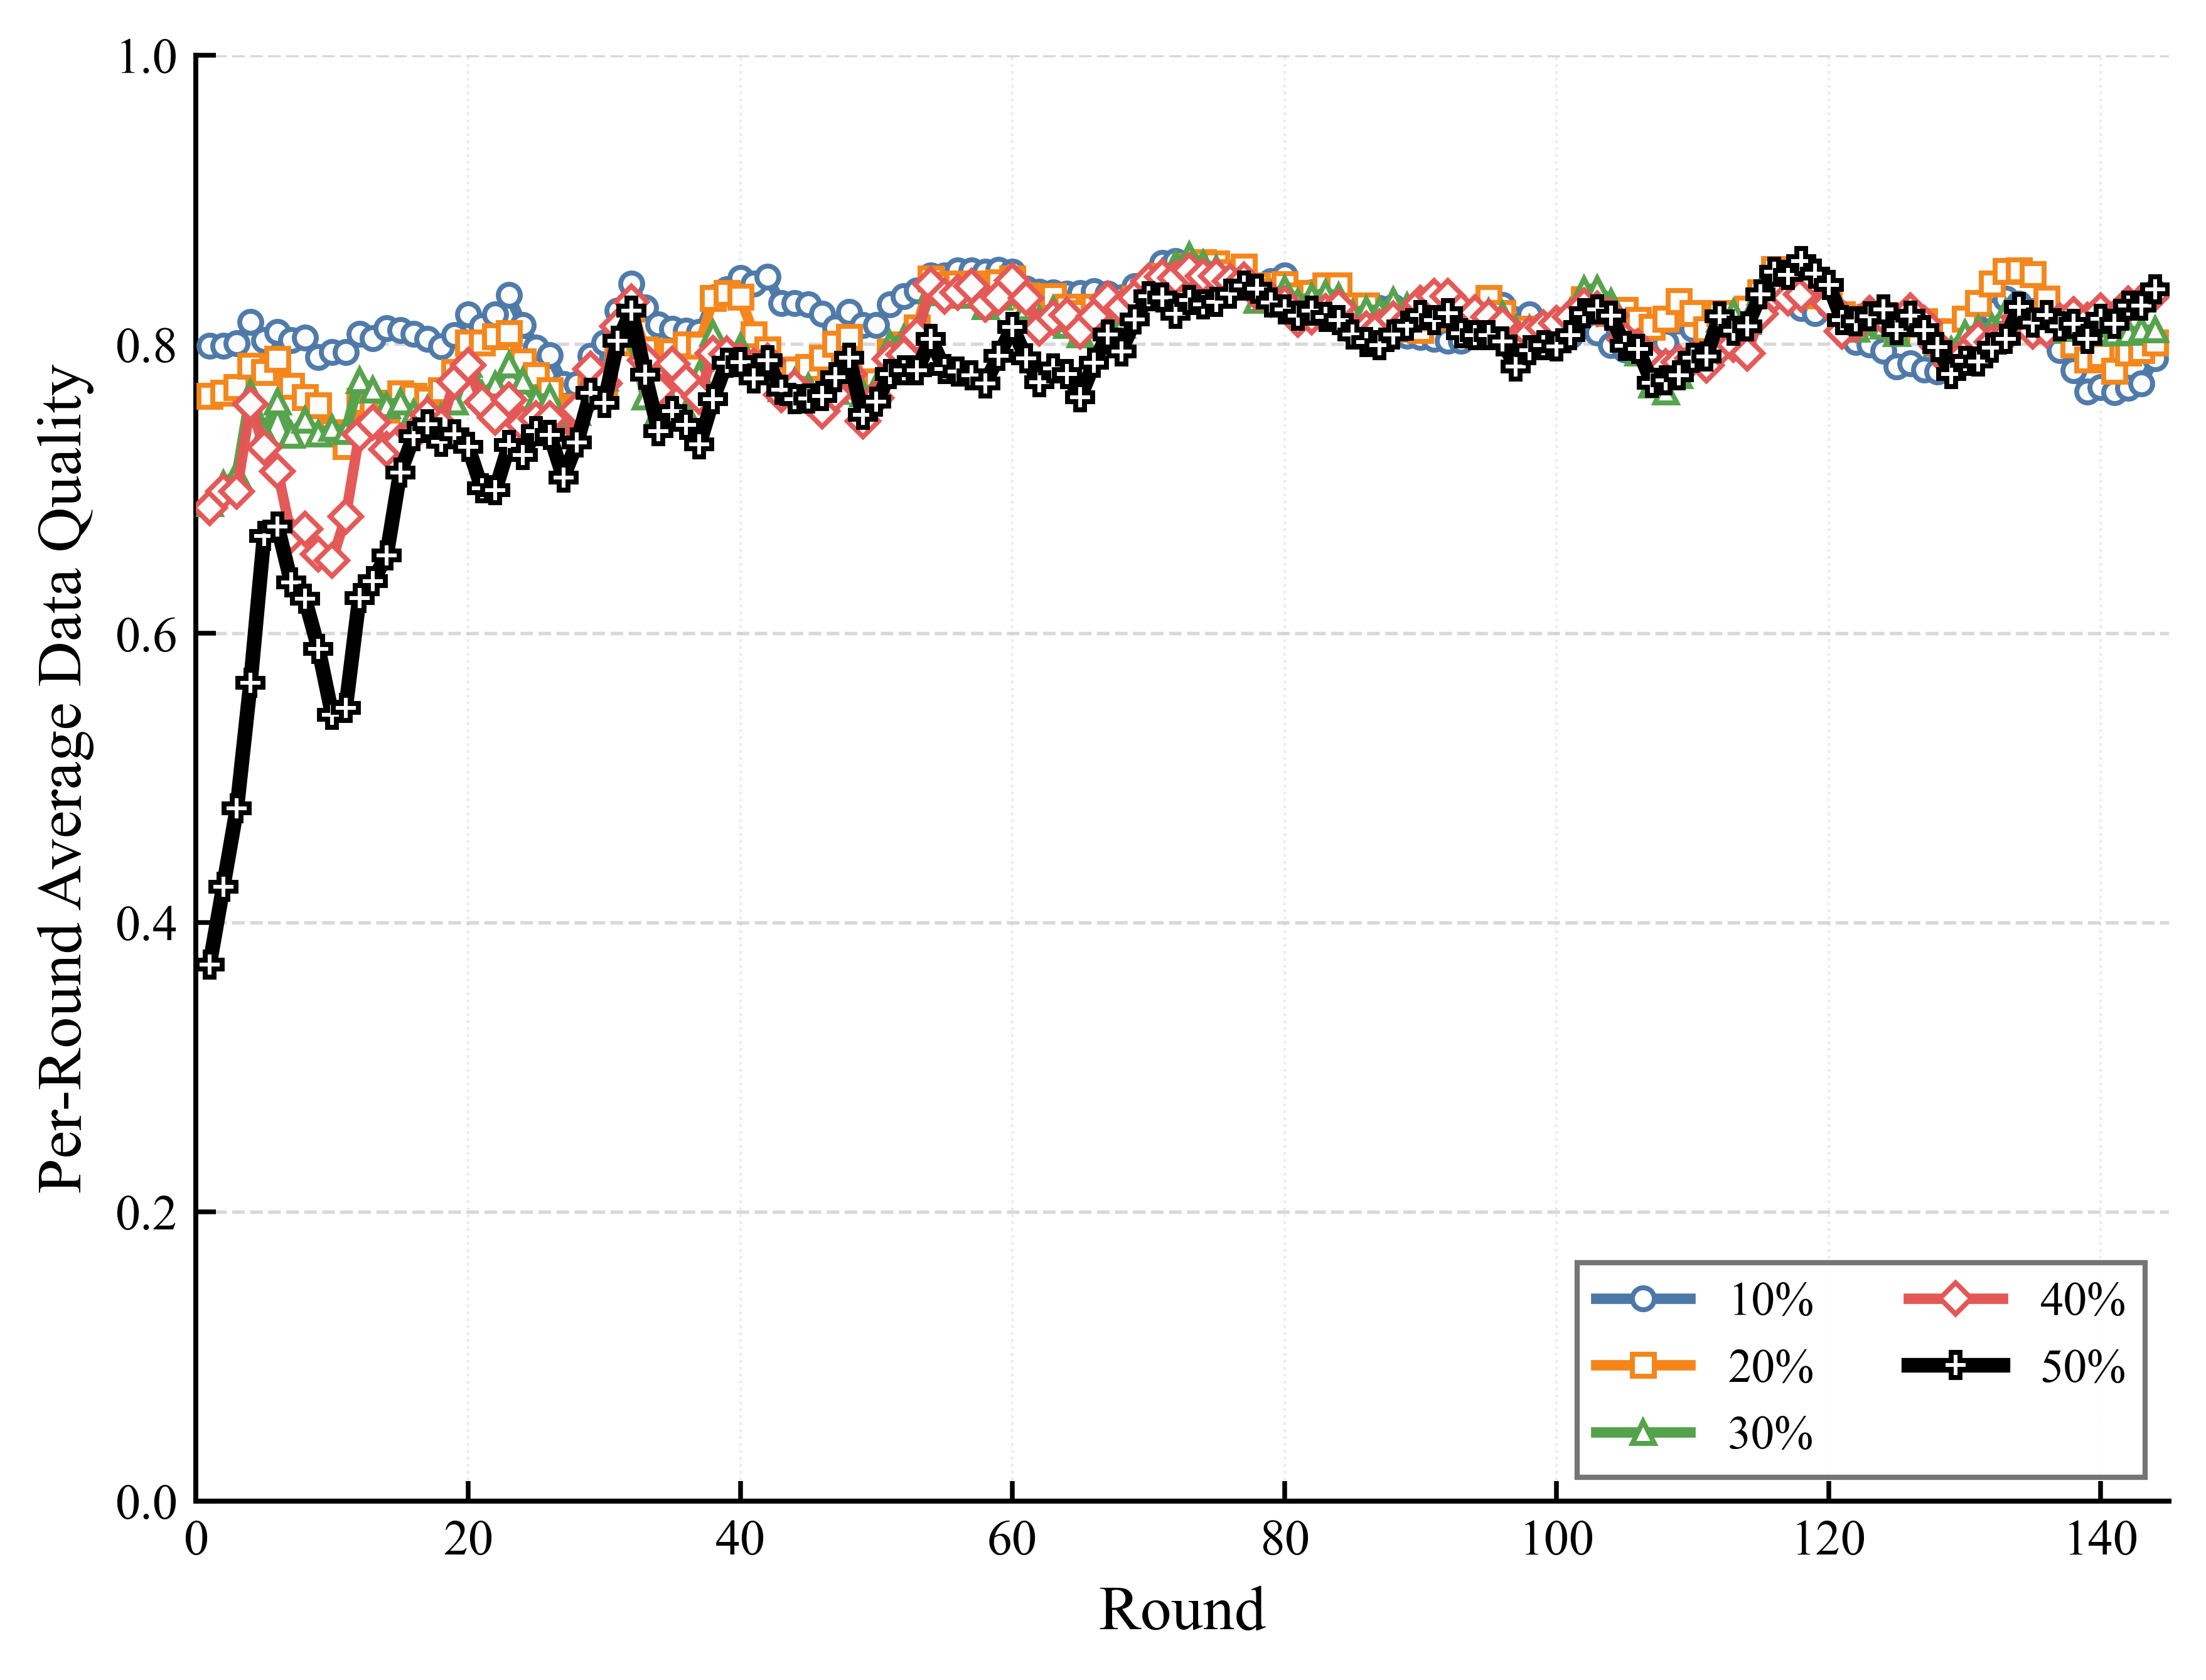

Source data for this figure (header and first rows):
round, 10%, 20%, 30%, 40%, 50%
1, 0.799, 0.7642, 0.6897, 0.6867, 0.3709
2, 0.7988, 0.7664, 0.7033, 0.6981, 0.4247
3, 0.8006, 0.7701, 0.7101, 0.6981, 0.4789
4, 0.8152, 0.785, 0.7662, 0.7584, 0.5657
5, 0.8026, 0.7806, 0.7383, 0.7286, 0.6675
6, 0.8083, 0.7897, 0.7603, 0.712, 0.6737
7, 0.8026, 0.771, 0.7374, 0.6677, 0.635
8, 0.8045, 0.7632, 0.7475, 0.6722, 0.6239
9, 0.791, 0.7575, 0.7382, 0.6548, 0.5894
10, 0.7945, 0.739, 0.7421, 0.6505, 0.5438
11, 0.7945, 0.7296, 0.7399, 0.6806, 0.5484
12, 0.8071, 0.7605, 0.775, 0.7375, 0.6244
13, 0.8039, 0.7595, 0.7686, 0.7459, 0.6362
14, 0.811, 0.7546, 0.7578, 0.7271, 0.6537
15, 0.8098, 0.7658, 0.7602, 0.7327, 0.7111
16, 0.8071, 0.7643, 0.7524, 0.7379, 0.7362
17, 0.8036, 0.7613, 0.7552, 0.7512, 0.7447
18, 0.7984, 0.7681, 0.7492, 0.7437, 0.7323
19, 0.8063, 0.7806, 0.7603, 0.7741, 0.7375
20, 0.8205, 0.801, 0.7861, 0.7854, 0.729
21, 0.8123, 0.8012, 0.7656, 0.7599, 0.7005
22, 0.8204, 0.8052, 0.7719, 0.7493, 0.699
23, 0.8338, 0.8074, 0.7857, 0.7614, 0.7301
24, 0.8133, 0.7879, 0.7744, 0.7445, 0.7231
25, 0.7976, 0.7784, 0.7614, 0.7486, 0.7398
26, 0.7923, 0.7679, 0.7633, 0.7485, 0.7373
27, 0.7725, 0.7433, 0.7387, 0.7303, 0.7078
28, 0.7725, 0.7569, 0.753, 0.7548, 0.7319
29, 0.7918, 0.778, 0.7765, 0.7827, 0.7662
30, 0.8008, 0.773, 0.7768, 0.7729, 0.7593
31, 0.8232, 0.8009, 0.8097, 0.8121, 0.8022
32, 0.8418, 0.8246, 0.8065, 0.8293, 0.8231
33, 0.8252, 0.7962, 0.7635, 0.7889, 0.7787
34, 0.8134, 0.7813, 0.7533, 0.7679, 0.7399
35, 0.8104, 0.795, 0.7574, 0.7863, 0.7535
36, 0.8093, 0.7998, 0.753, 0.7739, 0.7443
37, 0.8085, 0.7989, 0.7787, 0.7636, 0.7307
38, 0.8321, 0.8319, 0.8073, 0.7938, 0.7621
39, 0.8379, 0.8353, 0.7959, 0.7934, 0.7873
40, 0.8457, 0.8326, 0.7984, 0.7888, 0.7874
41, 0.8419, 0.8066, 0.7844, 0.785, 0.7764
42, 0.8466, 0.7961, 0.7816, 0.7886, 0.7887
43, 0.8283, 0.7763, 0.7695, 0.765, 0.7684
44, 0.8283, 0.7824, 0.7739, 0.7703, 0.7619
45, 0.8275, 0.7841, 0.7706, 0.763, 0.7623
46, 0.8209, 0.7905, 0.7675, 0.7539, 0.7643
47, 0.8116, 0.8, 0.7677, 0.7652, 0.7773
48, 0.8222, 0.8048, 0.787, 0.7791, 0.7904
49, 0.8132, 0.7707, 0.7659, 0.7467, 0.7509
50, 0.813, 0.7743, 0.7706, 0.7629, 0.7601
51, 0.8274, 0.7949, 0.8003, 0.7899, 0.7794
52, 0.8333, 0.7997, 0.8042, 0.7927, 0.782
53, 0.8371, 0.8114, 0.8088, 0.8061, 0.7818
54, 0.8475, 0.8454, 0.837, 0.8414, 0.8038
55, 0.8475, 0.8409, 0.8356, 0.8332, 0.7827
56, 0.8511, 0.8417, 0.8341, 0.8357, 0.781
57, 0.8511, 0.842, 0.8341, 0.8401, 0.7783
58, 0.8501, 0.8369, 0.826, 0.8274, 0.7729
59, 0.8514, 0.8428, 0.8327, 0.8323, 0.7918
60, 0.8502, 0.8452, 0.8356, 0.8439, 0.8119
... 84 more rows
